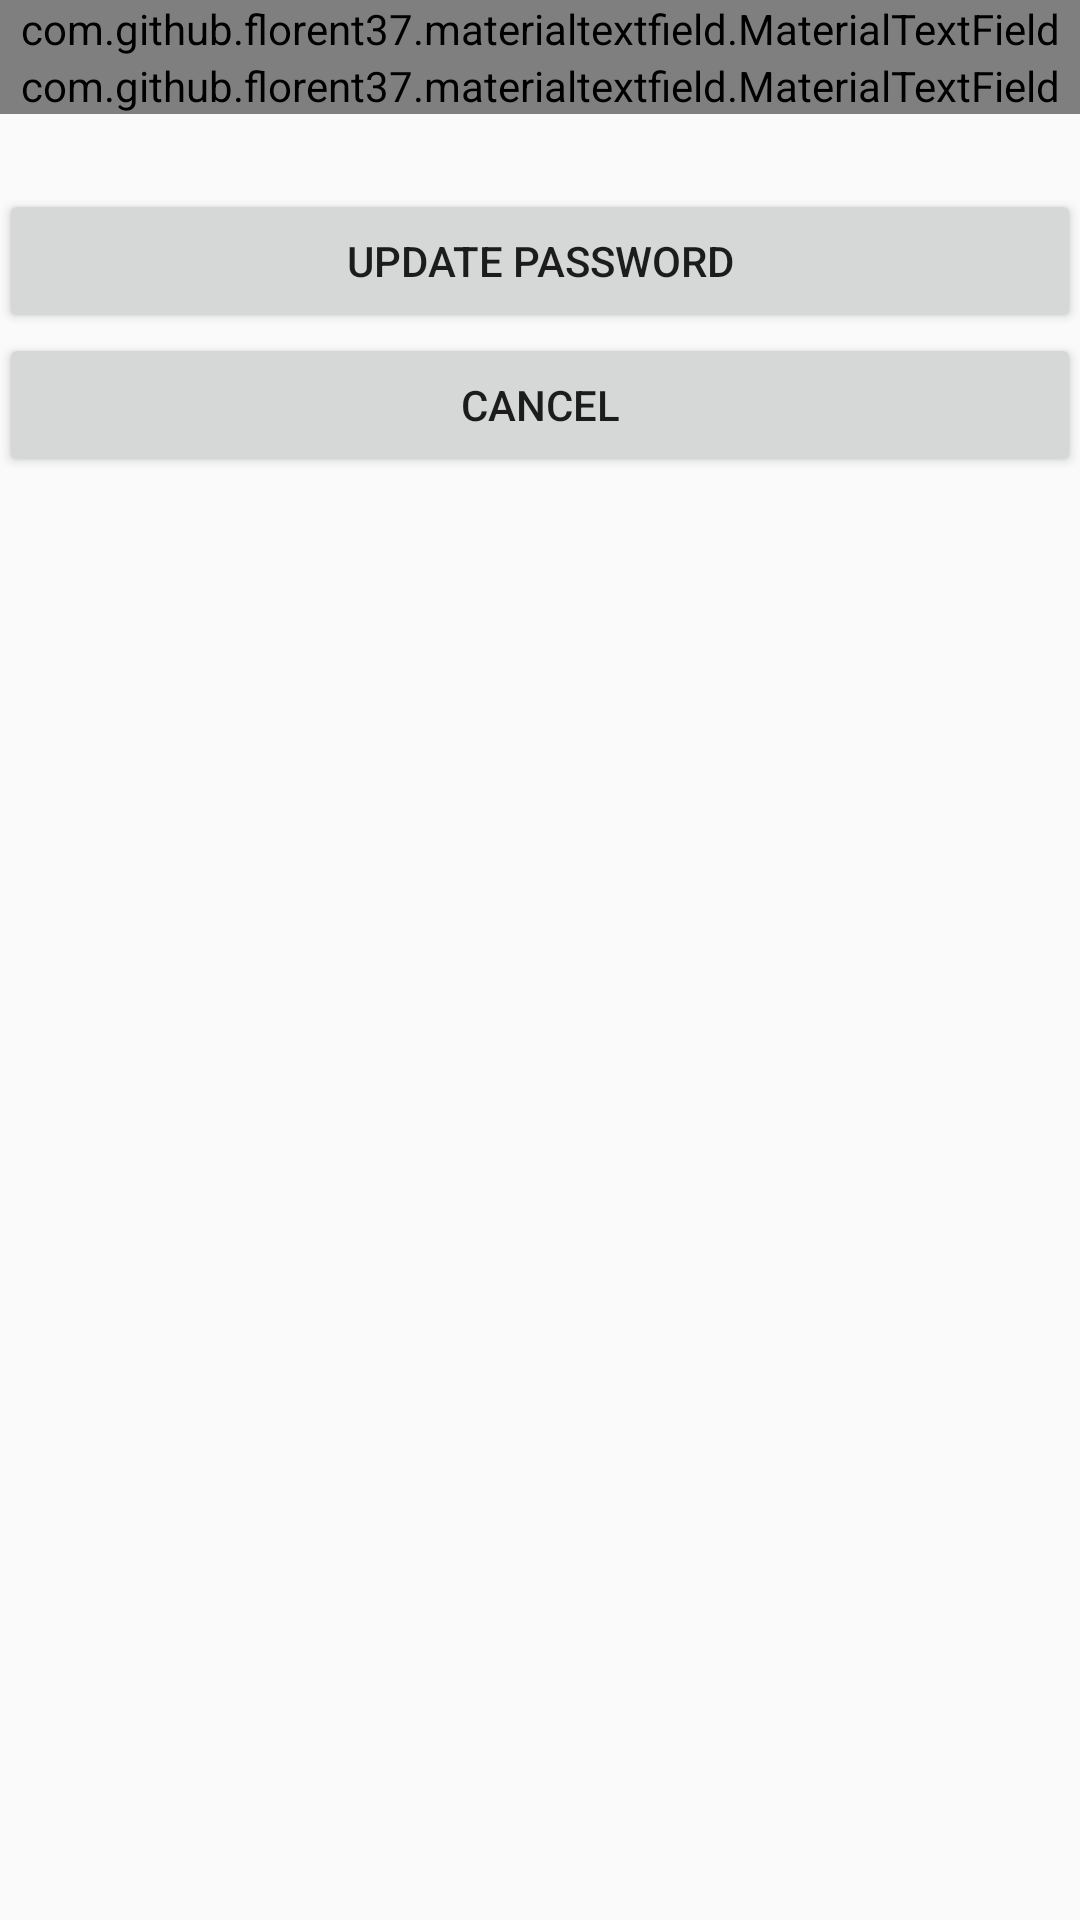

Reconstruct the res/layout file that produces this screen, plus the resources it refers to.
<!-- AndroidManifest.xml: application theme AppTheme -->
<!-- res/layout/activity_user_password_update.xml -->
<?xml version="1.0" encoding="utf-8"?>
<LinearLayout xmlns:android="http://schemas.android.com/apk/res/android"
    xmlns:tools="http://schemas.android.com/tools"
    android:layout_width="match_parent"
    android:layout_height="match_parent"
    xmlns:app="http://schemas.android.com/apk/res-auto"
    android:paddingBottom="@dimen/activity_vertical_margin"
    android:paddingLeft="@dimen/activity_horizontal_margin"
    android:paddingRight="@dimen/activity_horizontal_margin"
    android:paddingTop="@dimen/activity_vertical_margin"
    tools:context=".Update.UserPasswordUpdateActivity"
    android:orientation="vertical">

    <com.github.florent37.materialtextfield.MaterialTextField
        android:layout_width="match_parent"
        android:layout_height="wrap_content"
        >
        <android.support.design.widget.TextInputLayout
            android:id="@+id/til_changePass"
            android:layout_width="match_parent"
            android:layout_height="wrap_content"
            app:passwordToggleEnabled="true"
            app:errorEnabled="true">
            <android.support.design.widget.TextInputEditText
                android:id="@+id/passChangeField"
                android:layout_width="match_parent"
                android:layout_height="wrap_content"
                android:layout_alignParentStart="true"
                android:layout_alignParentTop="true"
                android:ems="10"
                android:hint="@string/password_hint"
                android:inputType="textPassword" />
        </android.support.design.widget.TextInputLayout>
    </com.github.florent37.materialtextfield.MaterialTextField>


    <com.github.florent37.materialtextfield.MaterialTextField
        android:layout_width="match_parent"
        android:layout_height="wrap_content"
        >
        <android.support.design.widget.TextInputLayout
            android:id="@+id/til_changePassConfirm"
            android:layout_width="match_parent"
            android:layout_height="wrap_content"
            app:passwordToggleEnabled="true"
            app:errorEnabled="true">
            <android.support.design.widget.TextInputEditText
                android:id="@+id/passChangeConfirmField"
                android:layout_width="match_parent"
                android:layout_height="wrap_content"
                android:layout_alignParentStart="true"
                android:layout_alignParentTop="true"
                android:ems="10"
                android:hint="@string/confirmPassword_hint"
                android:inputType="textPassword" />
        </android.support.design.widget.TextInputLayout>
    </com.github.florent37.materialtextfield.MaterialTextField>

    <Button
        android:id="@+id/passChangeButton"
        android:layout_width="match_parent"
        android:layout_height="wrap_content"
        android:layout_marginTop="25dp"
        android:text="@string/passUpdateText" />

    <Button
        android:id="@+id/CancelButton"
        android:layout_width="match_parent"
        android:layout_height="wrap_content"


        android:text="@string/cancelText" />
</LinearLayout>
<!-- resources referenced by this layout -->
<resources>
  <string name="cancelText">Cancel</string>
  <string name="confirmPassword_hint">Confirm Password</string>
  <string name="passUpdateText">Update Password</string>
  <string name="password_hint">Password</string>
  <style name="AppTheme" parent="Theme.AppCompat.Light.DarkActionBar">
          
          <item name="colorPrimary">@color/colorPrimary</item>
          <item name="colorPrimaryDark">@color/colorPrimaryDark</item>
          <item name="colorAccent">@color/colorAccent</item>
      </style>
  <color name="colorPrimary">#424242</color>
  <color name="colorPrimaryDark">#212121</color>
  <color name="colorAccent">#2962ff</color>
</resources>
